Run: headless pygame with SDL's dummy video driver; simulated clock (each Clock.tick advances the game by its frame time, no real sleeping); random seed 0; keys injected as events and as key.get_pressed() state; no mouse input.
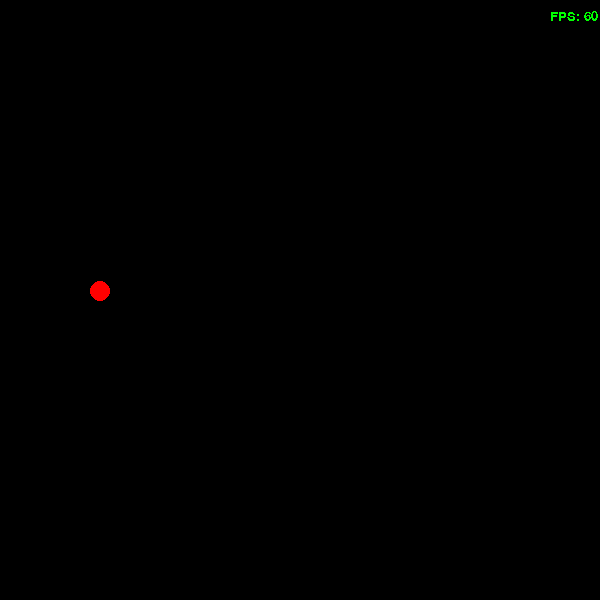
Frame 1 of 4 · flips 1–60 · no input
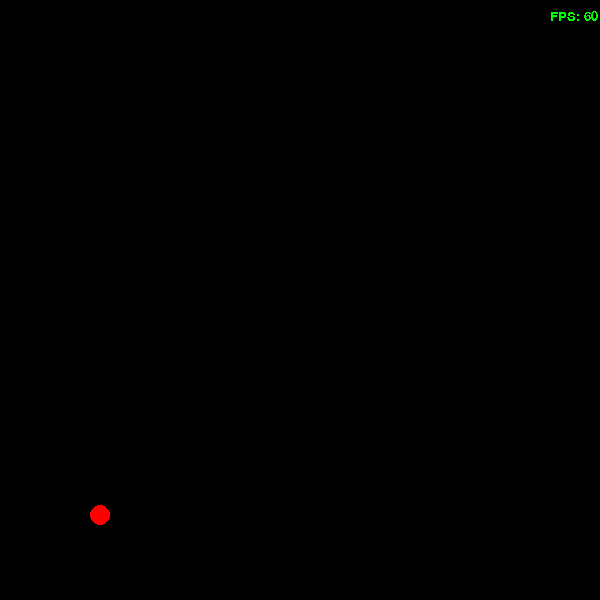
Frame 2 of 4 · flips 61–180 · tapped SPACE, RETURN · held RIGHT (→), D
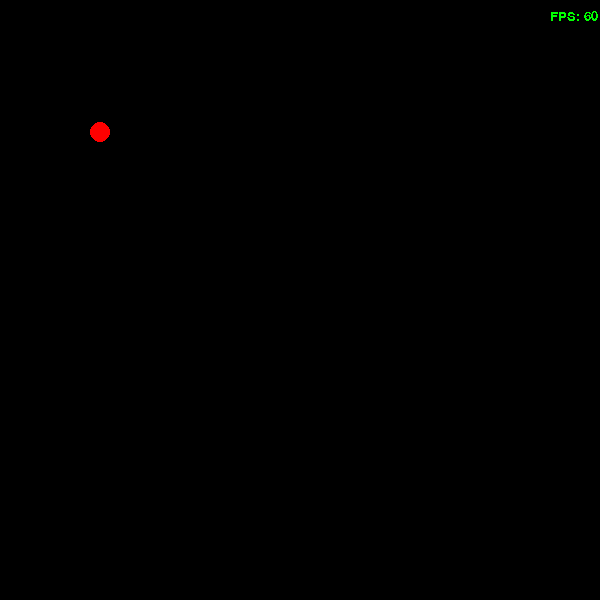
Frame 3 of 4 · flips 181–300 · held DOWN (↓), S
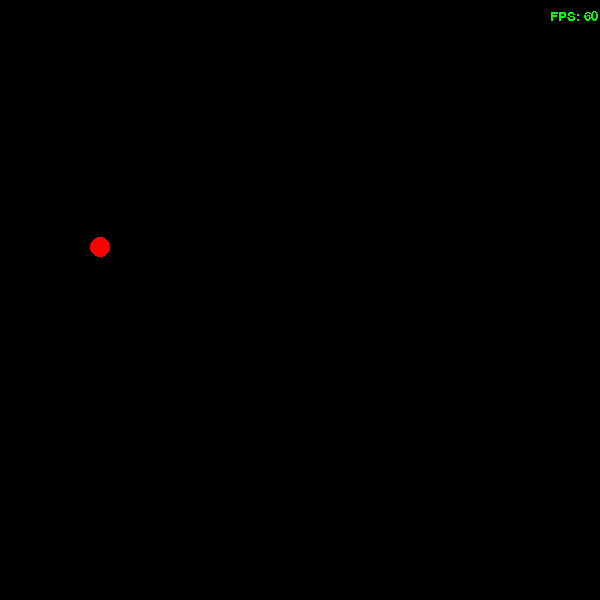
Frame 4 of 4 · flips 301–420 · held LEFT (←), A, UP (↑), W

The pygame program that drew these frames:

import pygame
import sys
pygame.init()

size = (600, 600)
screen = pygame.display.set_mode(size)
pygame.display.set_caption("FPT Testing")
font = pygame.font.Font(None, 20)
clock = pygame.time.Clock()

class Ball:
    def __init__(self, x, y):
        self.x = x
        self.y = y
        self.vx = 0
        self.vy = 200
        self.color = 'Red'
    
    def move(self, dt):
        self.x += self.vx * dt
        self.y += self.vy * dt

        if self.x < 0 or self.x > size[0] - 5:
            self.vx *= -1
        
        if self.y < 0 or self.y > size[1] - 5:
            self.vy *= -1

    def draw(self):
        pygame.draw.circle(screen, self.color, (self.x, self.y), 10)

ball = Ball(100, 100)

while True:
    for event in pygame.event.get():
        if event.type == pygame.QUIT:
            sys.exit()

    # Clear previous screen
    screen.fill((0, 0, 0))
    dt = clock.tick(60) / 1000.0
    ball.move(dt)
    ball.draw()
    fps = int(clock.get_fps())
    HUD = font.render(f"FPS: {fps}",False, "Green")
    screen.blit(HUD, (550, 10))
    pygame.display.update()
